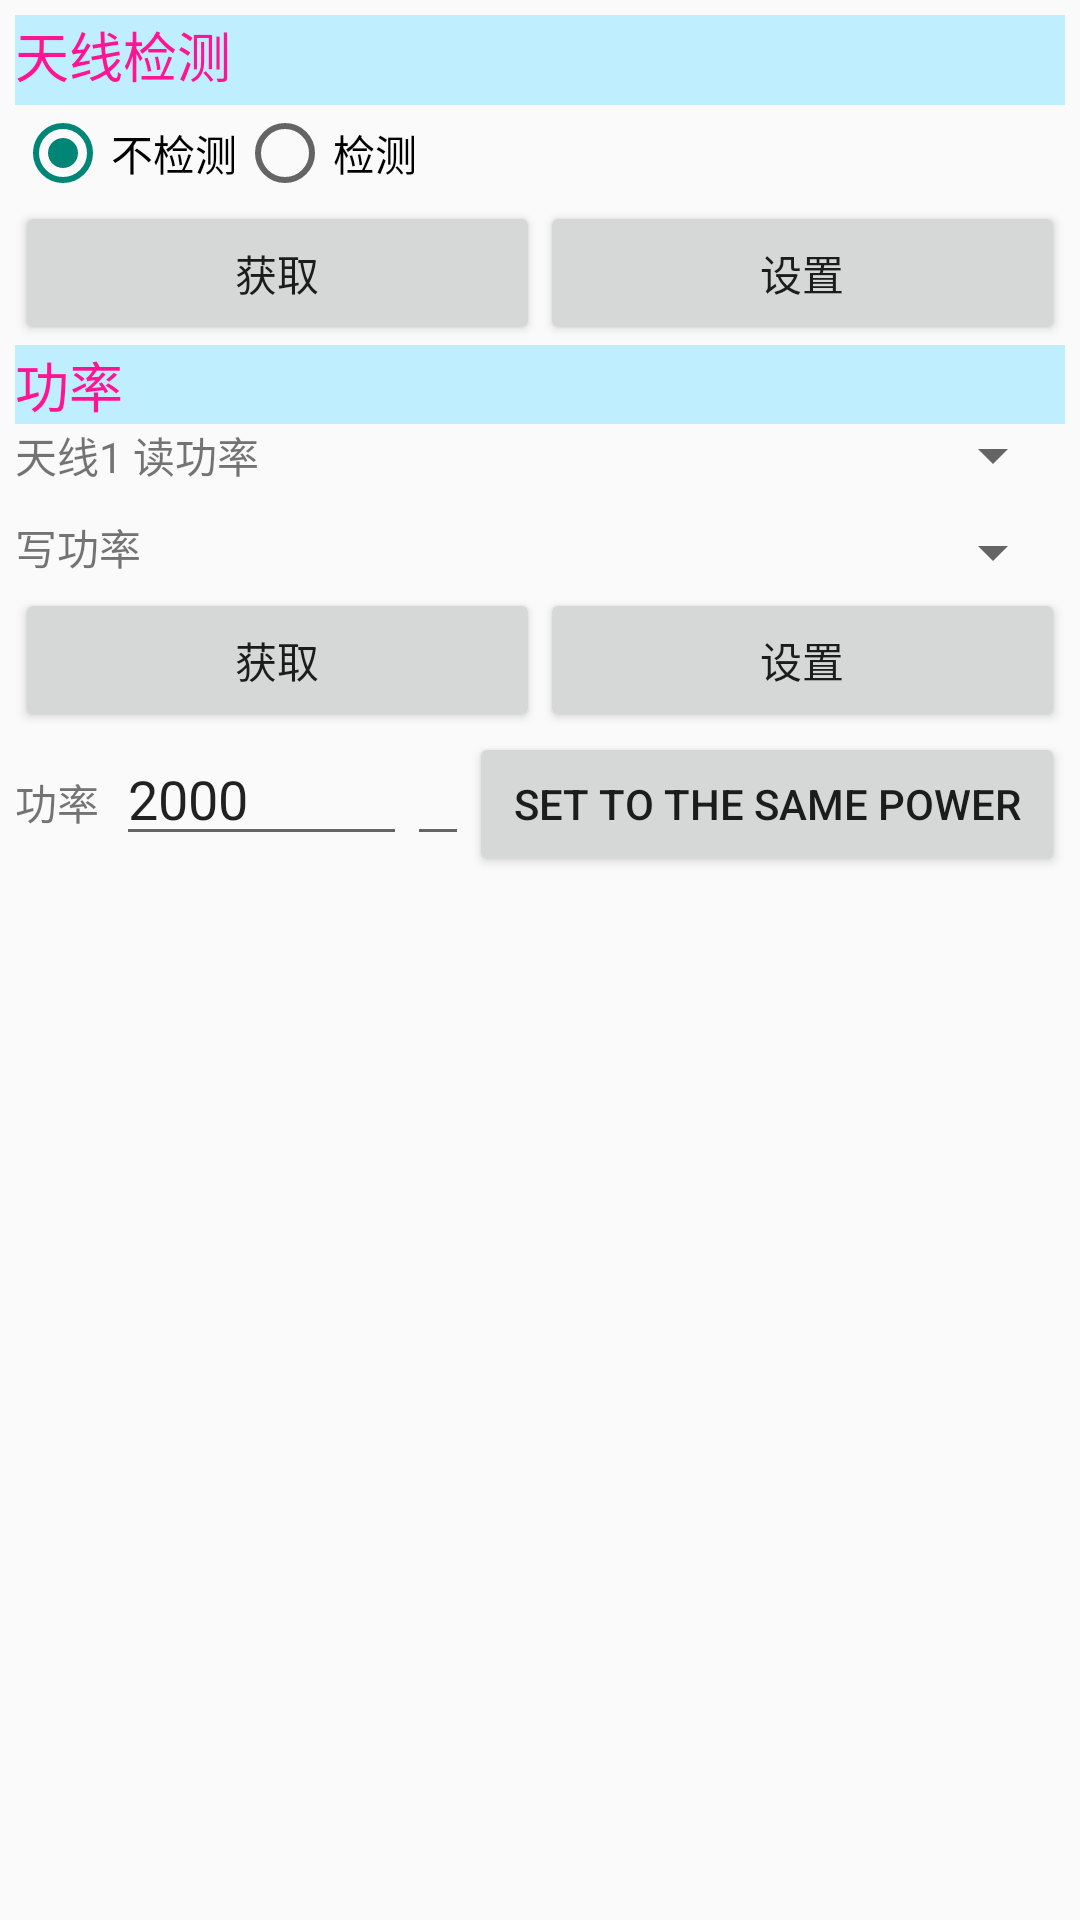

Write the Android layout XML for this screen, with the resource values it uses.
<!-- AndroidManifest.xml: application theme AppTheme -->
<!-- res/layout/tab4_tablelayout_antpow.xml -->
<?xml version="1.0" encoding="utf-8"?>

<LinearLayout xmlns:android="http://schemas.android.com/apk/res/android"
    android:layout_width="match_parent"
    android:layout_height="match_parent"
    android:orientation="vertical"
    android:padding="5dp" >
 
    <FrameLayout
        android:layout_width="wrap_content"
        android:layout_height="30dp" >

        <View
            android:id="@+id/View04"
            android:layout_width="wrap_content"
            android:layout_height="30dp"
            android:background="#BFEFFF" />

        <LinearLayout
            android:layout_width="match_parent"
            android:layout_height="match_parent" >

         <TextView
        android:id="@+id/TextView_antpck"
        android:layout_width="wrap_content"
        android:layout_height="wrap_content"
        android:text="@string/tab4_atpw_TextView_antpck"
        android:textColor="#ff1493"
        android:textSize="18sp" />
           
        </LinearLayout>
    </FrameLayout>

    <LinearLayout
        android:layout_width="match_parent"
        android:layout_height="wrap_content"
        android:orientation="vertical" >

        <RadioGroup
            android:id="@+id/radioGroup_antcheck"
            android:layout_width="wrap_content"
            android:layout_height="wrap_content"
            android:orientation="horizontal" >

            <RadioButton
                android:id="@+id/radio_tb4nck"
                android:layout_width="wrap_content"
                android:layout_height="wrap_content"
                android:checked="true"
                android:text="@string/tab4_atpw_radio_tb4nck" />

            <RadioButton
                android:id="@+id/radio_tb4ck"
                android:layout_width="wrap_content"
                android:layout_height="wrap_content"
                android:text="@string/tab4_atpw_radio_tb4ck" />
        </RadioGroup>
    </LinearLayout>

    <LinearLayout
        android:layout_width="match_parent"
        android:layout_height="wrap_content" >

        <Button
            android:id="@+id/button_checkantget"
            android:layout_width="match_parent"
            android:layout_height="wrap_content"
            android:layout_weight="1"
            android:text="@string/str_paramget" />

        <Button
            android:id="@+id/button_checkantset"
            android:layout_width="match_parent"
            android:layout_height="wrap_content"
            android:layout_weight="1"
            android:text="@string/str_paramset" />
    </LinearLayout>

    <TextView
        android:id="@+id/textView_tab4pw"
        android:layout_width="match_parent"
        android:layout_height="wrap_content"
        android:background="#BFEFFF"
        android:text="@string/tab4_atpw_textView_tab4pw"
        android:textColor="#ff1493"
        android:textSize="18sp" />

    <LinearLayout
        android:layout_width="match_parent"
        android:layout_height="wrap_content"
        android:orientation="vertical" >

        <LinearLayout
            android:orientation="vertical"
            android:layout_width="match_parent"
            android:layout_height="wrap_content"
            android:layout_weight="1" >
<LinearLayout
    android:weightSum="2"
    android:orientation="horizontal"
    android:layout_width="match_parent"
    android:layout_height="wrap_content">
    <TextView
        android:id="@+id/textView_ant1_pwr"
        android:layout_width="0dp"
        android:layout_height="wrap_content"
        android:layout_weight="1"
        android:text="@string/tab4_atpw_textView_ant1_pwr" />

    <Spinner
        android:id="@+id/spinner_ant1rpow"
        android:layout_width="0dp"
        android:layout_height="match_parent"
        android:layout_weight="1" />
</LinearLayout>
            <LinearLayout
                android:weightSum="2"
                android:layout_marginTop="10dp"
                android:layout_width="match_parent"
                android:layout_height="wrap_content"
                android:orientation="horizontal">
                <TextView
                    android:id="@+id/textView_tab4wp"
                    android:layout_width="0dp"
                    android:layout_height="wrap_content"
                    android:layout_weight="1"
                    android:text="@string/tab4_atpw_textView_tab4wp" />

                <Spinner
                    android:id="@+id/spinner_ant1wpow"
                    android:layout_width="0dp"
                    android:layout_height="wrap_content"
                    android:layout_weight="1" />
            </LinearLayout>


        </LinearLayout>

        <LinearLayout
            android:visibility="gone"
            android:layout_width="match_parent"
            android:layout_height="wrap_content" >

            <TextView
                android:id="@+id/TextView_tb4a2rp"
                android:layout_width="60dp"
                android:layout_height="wrap_content"
                android:layout_weight="1"
                android:text="@string/tab4_atpw_TextView_tb4a2rp" />

            <Spinner
                android:id="@+id/spinner_ant2rpow"
                android:layout_width="95dp"
                android:layout_height="38dp"
                android:layout_weight="1" />

            <TextView
                android:id="@+id/TextView07"
                android:layout_width="wrap_content"
                android:layout_height="wrap_content"
                android:layout_weight="1"
                android:text="@string/tab4_atpw_textView_tab4wp" />

            <Spinner
                android:id="@+id/spinner_ant2wpow"
                android:layout_width="95dp"
                android:layout_height="38dp"
                android:layout_weight="1" />
        </LinearLayout>

        <LinearLayout
            android:visibility="gone"
            android:layout_width="match_parent"
            android:layout_height="wrap_content" >

            <TextView
                android:id="@+id/textView_tb4a3rp"
                android:layout_width="60dp"
                android:layout_height="wrap_content"
                android:layout_weight="1"
                android:text="@string/tab4_atpw_textView_tb4a3rp" />

            <Spinner
                android:id="@+id/spinner_ant3rpow"
                android:layout_width="95dp"
                android:layout_height="38dp"
                android:layout_weight="1" />

            <TextView
                android:id="@+id/TextView05"
                android:layout_width="wrap_content"
                android:layout_height="wrap_content"
                android:layout_weight="1"
                android:text="@string/tab4_atpw_textView_tab4wp" />

            <Spinner
                android:id="@+id/spinner_ant3wpow"
                android:layout_width="95dp"
                android:layout_height="38dp"
                android:layout_weight="1" />
        </LinearLayout>

        <LinearLayout
            android:visibility="gone"
            android:layout_width="match_parent"
            android:layout_height="wrap_content" >

            <TextView
                android:id="@+id/textView_tba4rp"
                android:layout_width="60dp"
                android:layout_height="wrap_content"
                android:layout_weight="1"
                android:text="@string/tab4_atpw_textView_tba4rp" />

            <Spinner
                android:id="@+id/spinner_ant4rpow"
                android:layout_width="95dp"
                android:layout_height="38dp"
                android:layout_weight="1" />

            <TextView
                android:id="@+id/TextView03"
                android:layout_width="wrap_content"
                android:layout_height="wrap_content"
                android:layout_weight="1"
                android:text="@string/tab4_atpw_textView_tab4wp" />

            <Spinner
                android:id="@+id/spinner_ant4wpow"
                android:layout_width="95dp"
                android:layout_height="38dp"
                android:layout_weight="1" />
        </LinearLayout>
    </LinearLayout>

    <LinearLayout
        android:layout_width="match_parent"
        android:layout_height="wrap_content" >

        <Button
            android:id="@+id/button_antpowget"
            android:layout_width="match_parent"
            android:layout_height="wrap_content"
            android:layout_weight="1"
            android:text="@string/str_paramget" />

        <Button
            android:id="@+id/button_antpowset"
            android:layout_width="match_parent"
            android:layout_height="wrap_content"
            android:layout_weight="1"
            android:text="@string/str_paramset" />
    </LinearLayout>

    <LinearLayout
        android:layout_width="match_parent"
        android:layout_height="wrap_content" >

        <TextView
            android:id="@+id/TextView_tba16allrp"
            android:layout_width="wrap_content"
            android:layout_height="wrap_content"
            android:layout_weight="1"
            android:text="@string/tab4_atpw_textView_tab4pw" />

        <EditText
            android:id="@+id/editText_allpw"
            android:layout_width="97dp"
            android:layout_height="wrap_content"
            android:text="2000" />

        <EditText
            android:layout_width="wrap_content"
            android:layout_height="wrap_content" >
        </EditText>

        <Button
            android:id="@+id/button_setallsamepw"
            android:layout_width="wrap_content"
            android:layout_height="wrap_content"
            android:layout_weight="1"
            android:text="set to the same power" />
    </LinearLayout>

</LinearLayout>
<!-- resources referenced by this layout -->
<resources>
  <string name="str_paramget">获取</string>
  <string name="str_paramset">设置</string>
  <string name="tab4_atpw_TextView_antpck">天线检测</string>
  <string name="tab4_atpw_TextView_tb4a2rp">天线2 读功率 </string>
  <string name="tab4_atpw_radio_tb4ck">检测</string>
  <string name="tab4_atpw_radio_tb4nck">不检测</string>
  <string name="tab4_atpw_textView_ant1_pwr">天线1 读功率 </string>
  <string name="tab4_atpw_textView_tab4pw">功率</string>
  <string name="tab4_atpw_textView_tab4wp">写功率</string>
  <string name="tab4_atpw_textView_tb4a3rp">天线3 读功率 </string>
  <string name="tab4_atpw_textView_tba4rp">天线4 读功率 </string>
  <style name="AppTheme" parent="AppBaseTheme">
          
      </style>
  <style name="AppBaseTheme" parent="Theme.AppCompat.Light">
          
          <item name="android:windowActionBar">true</item>
          <item name="android:windowNoTitle">false</item>
      </style>
</resources>
